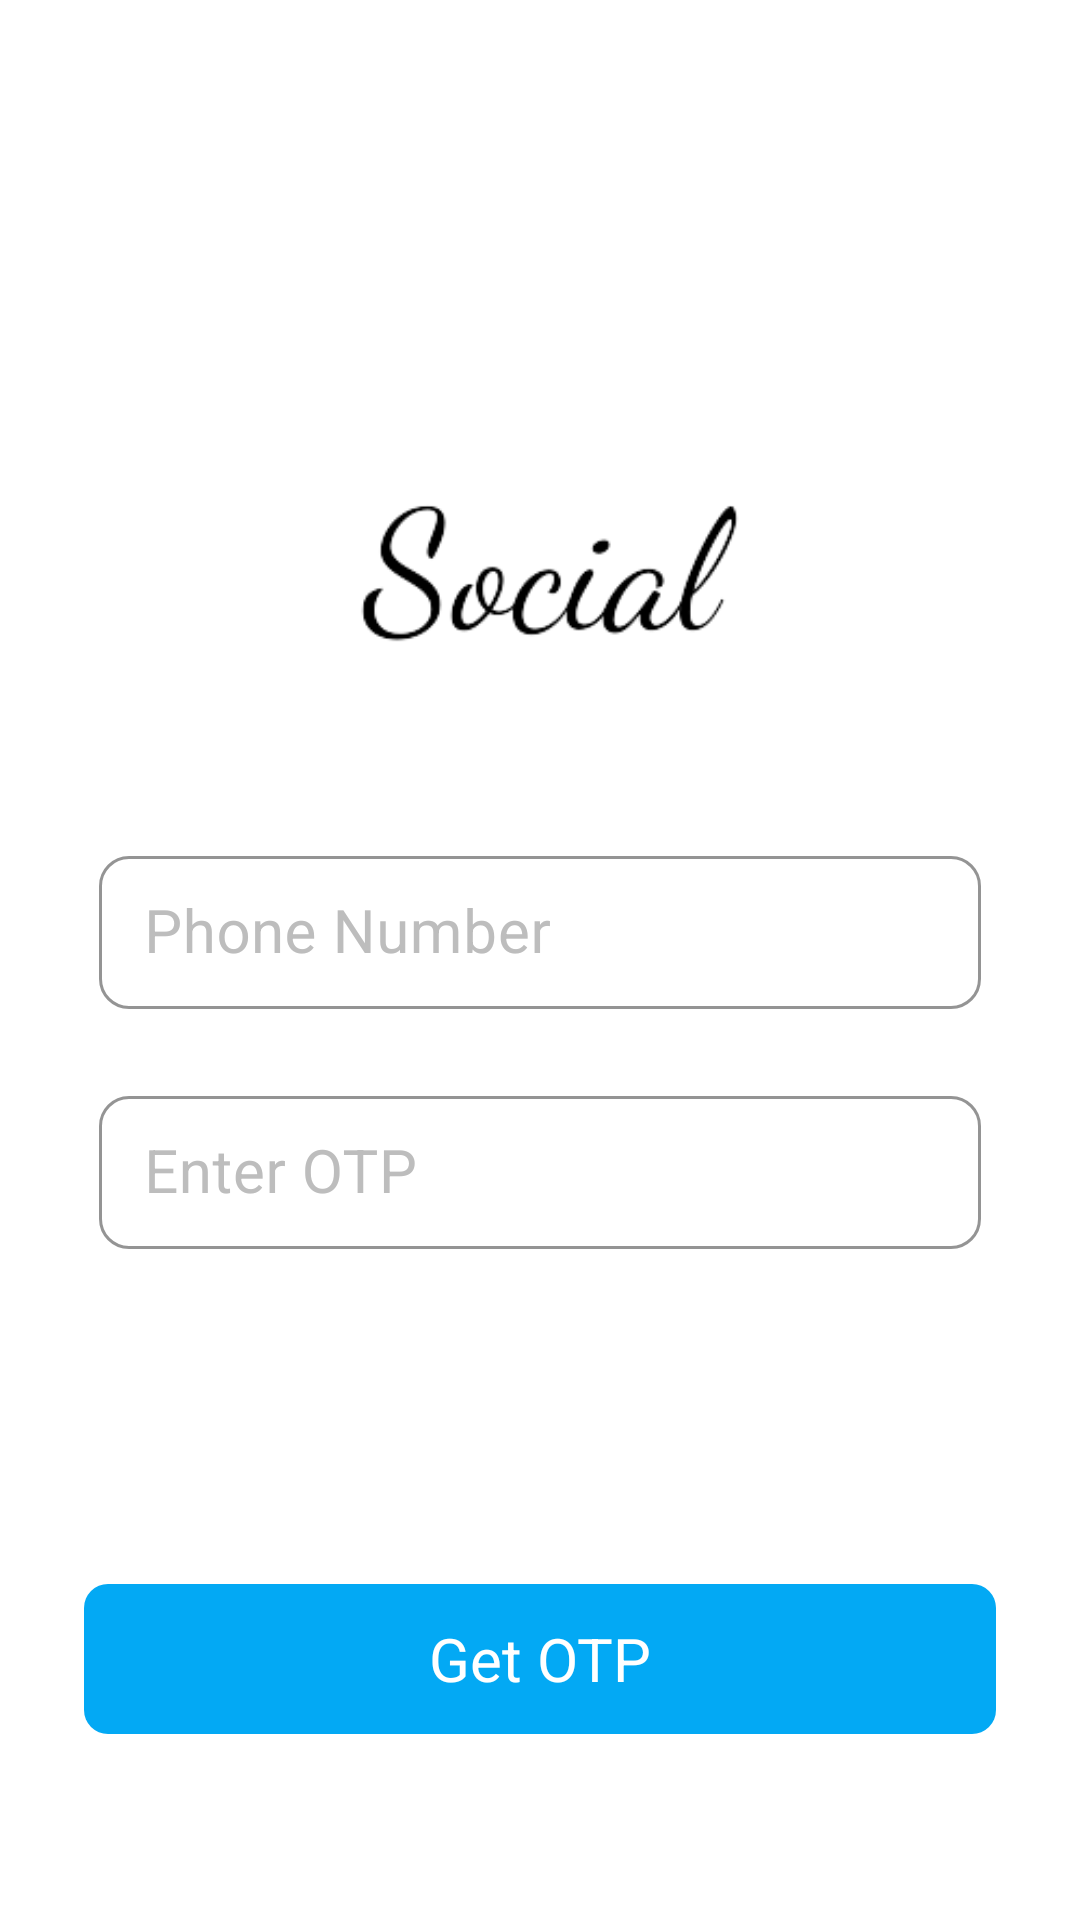

Write the Android layout XML for this screen, with the resource values it uses.
<!-- AndroidManifest.xml: application theme Theme.Social -->
<!-- res/layout/activity_login.xml -->
<?xml version="1.0" encoding="utf-8"?>
<RelativeLayout xmlns:android="http://schemas.android.com/apk/res/android"
    xmlns:app="http://schemas.android.com/apk/res-auto"
    xmlns:tools="http://schemas.android.com/tools"
    android:layout_width="match_parent"
    android:layout_height="match_parent"
    android:background="@color/white"
    android:elevation="0dp"
    tools:context=".LoginActivity">

    <ImageView
        android:id="@+id/image_view"
        android:layout_width="match_parent"
        android:layout_height="80dp"
        android:layout_alignParentStart="true"
        android:layout_alignParentTop="true"
        android:layout_alignParentEnd="true"
        android:layout_marginTop="150dp"
        android:layout_marginBottom="30dp"
        android:contentDescription="@string/description"
        android:gravity="center"
        android:scaleType="centerCrop"
        android:src="@drawable/social_text_transp" />

    <LinearLayout
        android:id="@+id/linearLayout"
        android:layout_width="match_parent"
        android:layout_height="wrap_content"
        android:layout_below="@+id/image_view"
        android:layout_alignParentStart="true"
        android:layout_alignParentEnd="true"
        android:layout_marginStart="5dp"
        android:layout_marginEnd="5dp"
        android:orientation="vertical"
        android:paddingTop="10dp"
        android:paddingBottom="10dp">


        <com.google.android.material.textfield.TextInputLayout
            android:id="@+id/phone"
            android:layout_width="match_parent"
            android:layout_height="60dp"
            android:layout_marginStart="28dp"
            android:layout_marginTop="10dp"
            android:layout_marginEnd="28dp"
            android:importantForAutofill="no"
            android:textColorHint="@color/dark_gray"
            app:boxBackgroundColor="@color/white"
            app:boxBackgroundMode="outline"
            app:boxCollapsedPaddingTop="2dp"
            app:boxCornerRadiusBottomEnd="10dp"
            app:boxCornerRadiusBottomStart="10dp"
            app:boxCornerRadiusTopEnd="10dp"
            app:boxCornerRadiusTopStart="10dp"
            app:startIconDrawable="@drawable/otp"
            app:startIconTint="@color/black">

            <com.google.android.material.textfield.TextInputEditText
                android:layout_width="match_parent"
                android:layout_height="wrap_content"
                android:hapticFeedbackEnabled="true"
                android:hint="Phone Number"
                android:inputType="phone"
                android:paddingStart="15dp"
                android:paddingTop="12dp"
                android:paddingBottom="12dp"
                android:textSize="20dp"
                tools:ignore="RtlSymmetry,SpUsage" />

        </com.google.android.material.textfield.TextInputLayout>

        <com.google.android.material.textfield.TextInputLayout
            android:id="@+id/otp"
            android:layout_width="match_parent"
            android:layout_height="60dp"
            android:layout_marginStart="28dp"
            android:layout_marginTop="20dp"
            android:layout_marginEnd="28dp"
            android:hint="Enter OTP"
            android:inputType="number"
            android:textColorHint="@color/dark_gray"
            app:boxBackgroundColor="@color/white"
            app:boxBackgroundMode="outline"
            app:boxCollapsedPaddingTop="2dp"
            app:boxCornerRadiusBottomEnd="10dp"
            app:boxCornerRadiusBottomStart="10dp"
            app:boxCornerRadiusTopEnd="10dp"
            app:boxCornerRadiusTopStart="10dp"
            app:startIconDrawable="@drawable/otp"
            app:startIconTint="@color/black">

            <com.google.android.material.textfield.TextInputEditText
                android:layout_width="match_parent"
                android:layout_height="wrap_content"
                android:hapticFeedbackEnabled="true"
                android:inputType="number"
                android:paddingStart="15dp"
                android:paddingTop="12dp"
                android:paddingBottom="12dp"
                android:textSize="20dp"
                tools:ignore="RtlSymmetry,SpUsage" />

        </com.google.android.material.textfield.TextInputLayout>

    </LinearLayout>

    <ProgressBar
        android:id="@+id/progressBar"
        android:layout_width="match_parent"
        android:layout_height="wrap_content"
        android:layout_below="@+id/linearLayout"
        android:layout_alignParentStart="true"
        android:layout_alignParentEnd="true"
        android:layout_marginTop="20dp"
        android:layout_marginBottom="30dp"
        android:indeterminateTint="@color/dark_gray"
        android:visibility="invisible" />

    <TextView
        android:id="@+id/login_btn"
        android:layout_width="match_parent"
        android:layout_height="50dp"
        android:layout_below="@+id/progressBar"
        android:layout_alignParentStart="true"
        android:layout_alignParentEnd="true"
        android:layout_marginStart="28dp"
        android:layout_marginEnd="28dp"
        android:background="@drawable/blue_button_bg"
        android:gravity="center"
        android:text="Login"
        android:textColor="@color/white"
        android:textSize="22sp"
        android:visibility="invisible" />

    <TextView
        android:id="@+id/next"
        android:layout_width="match_parent"
        android:layout_height="50dp"
        android:layout_below="@+id/progressBar"
        android:layout_alignParentStart="true"
        android:layout_alignParentEnd="true"
        android:layout_marginStart="28dp"
        android:layout_marginEnd="28dp"
        android:background="@drawable/blue_button_bg"
        android:gravity="center"
        android:text="Get OTP"
        android:textColor="@color/white"
        android:textSize="20sp" />

</RelativeLayout>
<!-- resources referenced by this layout -->
<resources>
  <color name="black">#000000</color>
  <color name="dark_gray">#BDBDBD</color>
  <color name="white">#FFFFFF</color>
  <!-- drawable blue_button_bg (drawable) -->
  <?xml version="1.0" encoding="utf-8"?>
  <shape xmlns:android="http://schemas.android.com/apk/res/android">
  
      <solid android:color="@color/blue" />
  
      <corners android:radius="8dp" />
  
  </shape>
  <!-- drawable social_text_transp: png bitmap (drawable, 7727 bytes) -->
  <string name="description">description</string>
  <style name="Theme.Social" parent="Theme.MaterialComponents.DayNight.DarkActionBar">
          
          <item name="colorPrimary">@color/purple_500</item>
          <item name="colorPrimaryVariant">@color/purple_700</item>
          <item name="colorOnPrimary">@color/white</item>
          
          <item name="colorSecondary">@color/teal_200</item>
          <item name="colorSecondaryVariant">@color/teal_700</item>
          <item name="colorOnSecondary">@color/black</item>
          
          <item name="android:statusBarColor" tools:targetApi="l">?attr/colorPrimaryVariant</item>
          
      </style>
  <color name="blue">#03A9F4</color>
  <!-- not gathered from this repository: default colours our renderer supplied (Android Studio template values) -->
  <color name="purple_500">#FF6200EE</color>
  <color name="purple_700">#FF3700B3</color>
  <color name="teal_200">#FF03DAC5</color>
  <color name="teal_700">#FF018786</color>
</resources>
